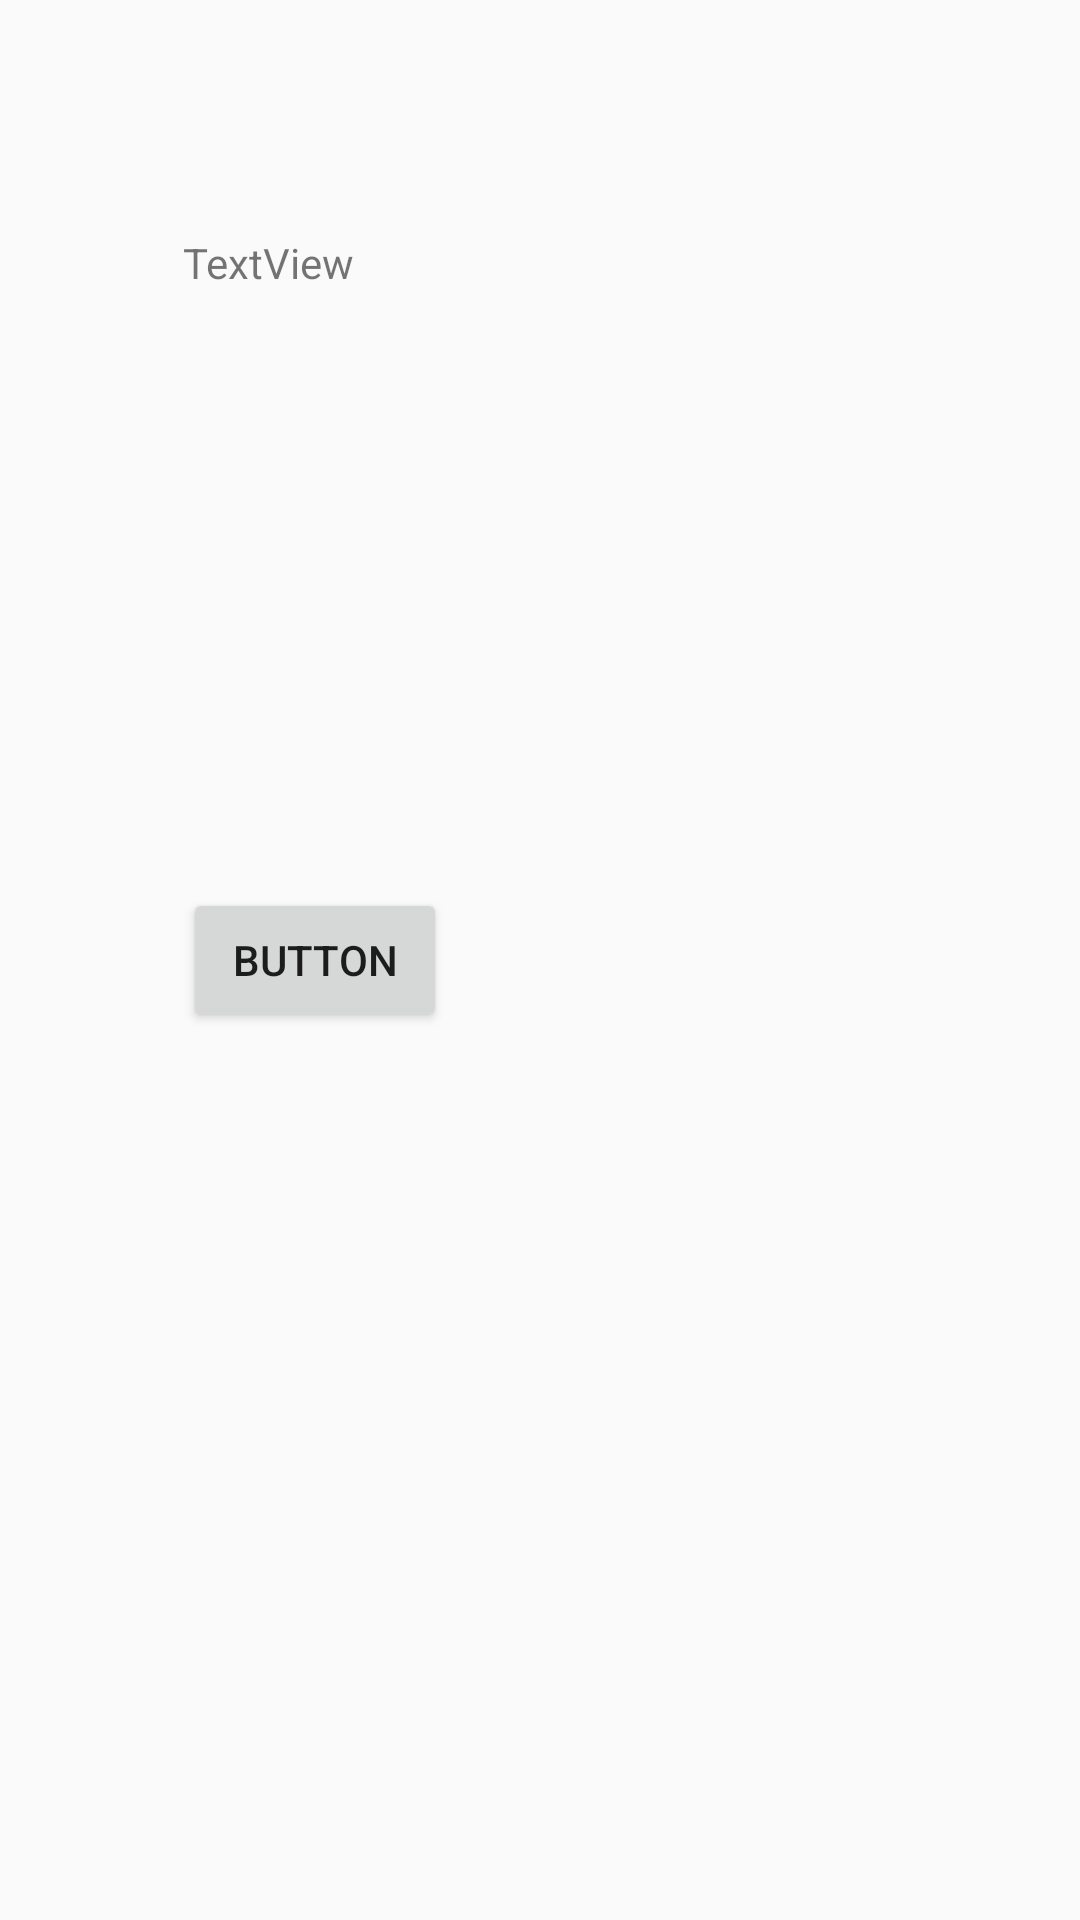

The Android layout XML behind this screen, and the referenced resources:
<!-- AndroidManifest.xml: application theme AppTheme -->
<!-- res/layout/first_test_fragment_layout.xml -->
<?xml version="1.0" encoding="utf-8"?>
<RelativeLayout xmlns:android="http://schemas.android.com/apk/res/android"
    android:layout_width="match_parent"
    android:layout_height="match_parent" >

    <TextView
        android:id="@+id/textView1"
        android:layout_width="wrap_content"
        android:layout_height="wrap_content"
        android:layout_alignParentLeft="true"
        android:layout_alignParentTop="true"
        android:layout_marginLeft="61dp"
        android:layout_marginTop="78dp"
        android:text="TextView" />

    <Button
        android:id="@+id/getList"
        android:layout_width="wrap_content"
        android:layout_height="wrap_content"
        android:layout_alignLeft="@+id/textView1"
        android:layout_centerVertical="true"
        android:text="Button" />
</RelativeLayout>
<!-- resources referenced by this layout -->
<resources>
  <style name="AppTheme" parent="AppBaseTheme">
          
      </style>
  <style name="AppBaseTheme" parent="Theme.AppCompat.Light">
          
      </style>
</resources>
